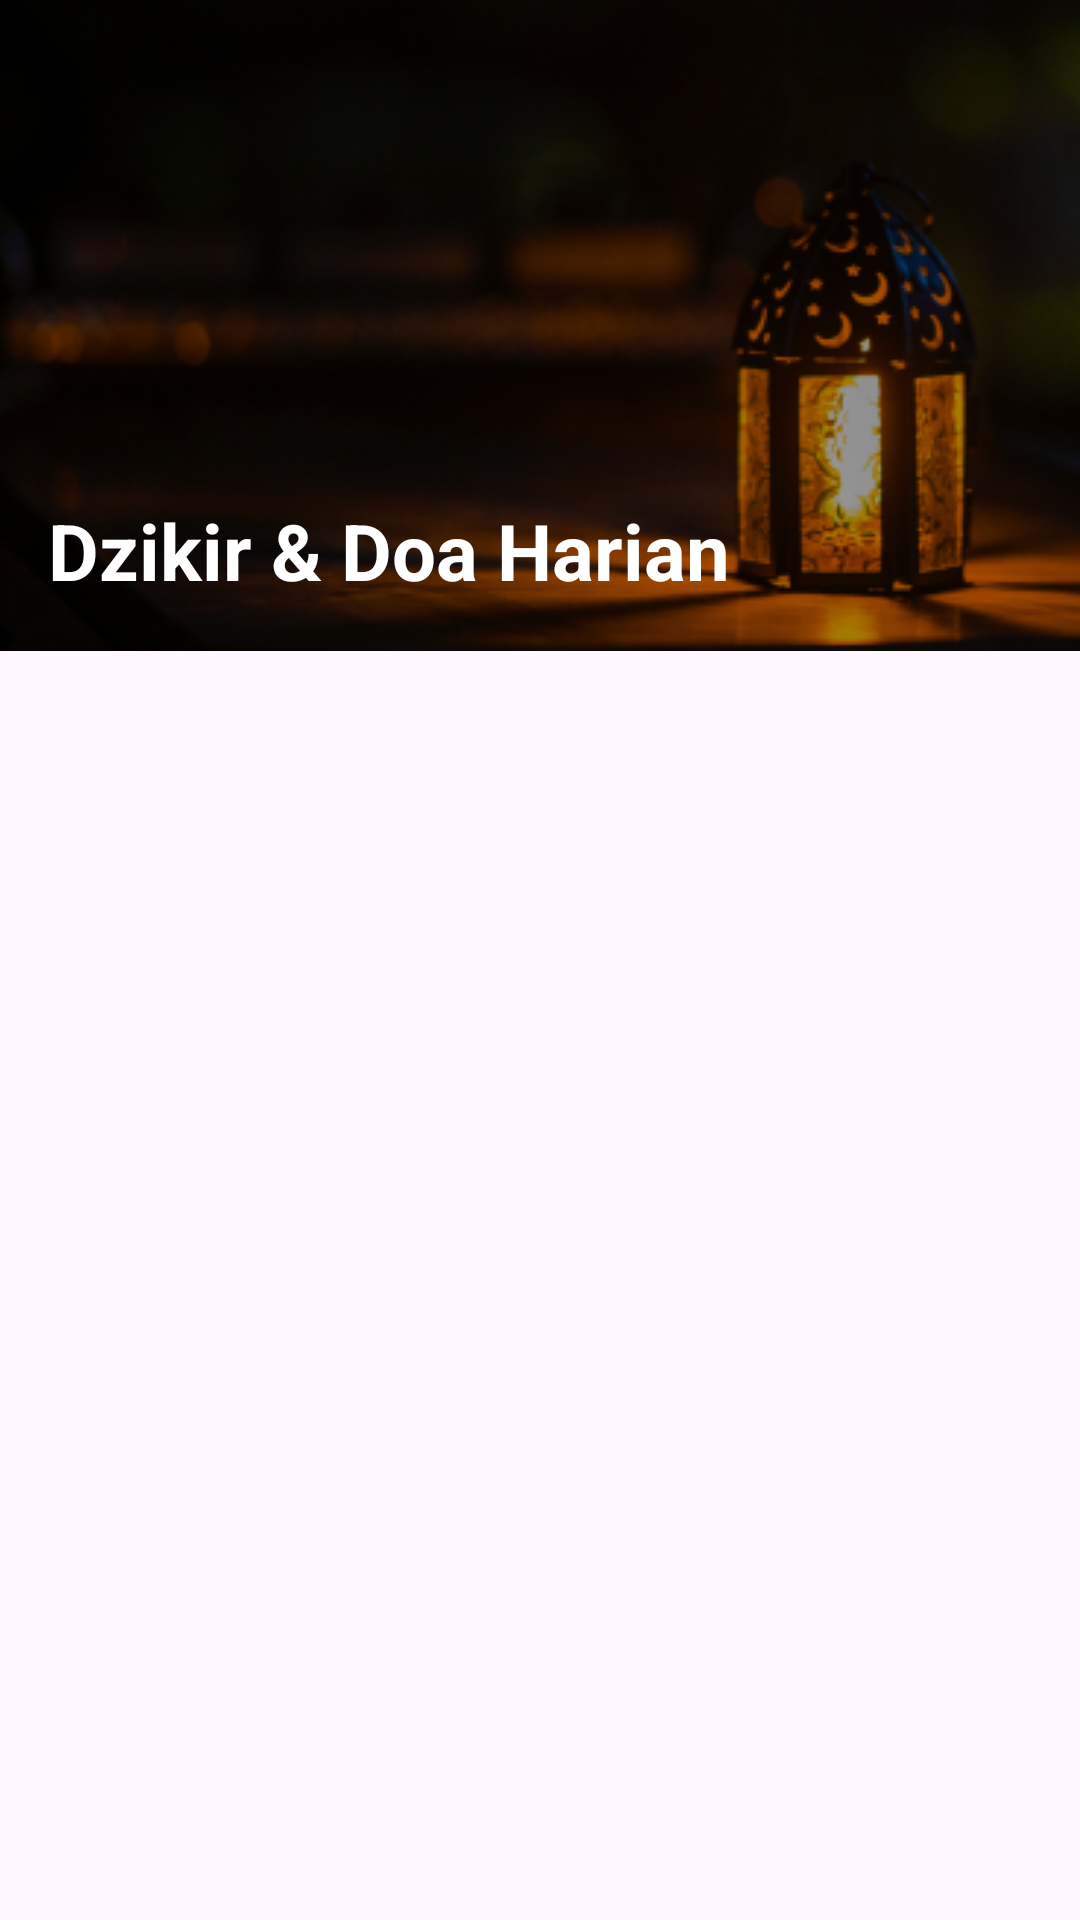

Here is an Android app screen rendered from its layout file. Give the layout XML and the strings, colors and styles it references.
<!-- AndroidManifest.xml: activity theme Theme.Sunnahku.actionbar -->
<!-- res/layout/activity_dzikir_doa_harian.xml -->
<?xml version="1.0" encoding="utf-8"?>
<RelativeLayout xmlns:android="http://schemas.android.com/apk/res/android"
    xmlns:app="http://schemas.android.com/apk/res-auto"
    xmlns:tools="http://schemas.android.com/tools"
    android:layout_width="match_parent"
    android:layout_height="match_parent"
    tools:context=".ui.SunnahQauliyahActivity">

    <TextView
        android:id="@+id/tv_txt_qauliyah"
        android:layout_width="match_parent"
        android:layout_height="wrap_content"
        android:layout_alignParentTop="true"
        android:layout_marginBottom="1dp"
        android:background="@drawable/bg_features_app"
        android:gravity="bottom"
        android:paddingStart="16dp"
        android:paddingEnd="16dp"
        android:paddingBottom="16dp"
        android:text="@string/txt_dzikir_doa_harian"
        android:textColor="@color/white"
        android:textSize="26sp"
        android:textStyle="bold" />

    <androidx.recyclerview.widget.RecyclerView
        android:id="@+id/rv_qauliyah_shalat"
        android:layout_width="match_parent"
        android:layout_height="wrap_content"
        tools:listitem="@layout/item_view1"
        android:layout_below="@id/tv_txt_qauliyah" />

</RelativeLayout>
<!-- res/layout/item_view1.xml (included above) -->
<?xml version="1.0" encoding="utf-8"?>
<LinearLayout xmlns:android="http://schemas.android.com/apk/res/android"
    android:layout_width="match_parent"
    android:layout_height="wrap_content"
    android:orientation="vertical"
    android:layout_marginBottom="1dp"
    android:background="@color/white">
    
    <TextView
        android:id="@+id/tv_desc"
        android:layout_width="match_parent"
        android:layout_height="wrap_content"
        android:fontFamily="sans-serif"
        android:paddingStart="16dp"
        android:paddingEnd="16dp"
        android:paddingTop="16dp"
        android:paddingBottom="16dp"
        android:textColor="@color/black"
        android:textSize="16sp"
        android:textStyle="bold" />

    <TextView
        android:id="@+id/tv_lafaz"
        android:layout_width="match_parent"
        android:layout_height="wrap_content"
        android:layout_marginBottom="16dp"
        android:fontFamily="@font/arabic_arihna"
        android:paddingStart="16dp"
        android:paddingTop="8dp"
        android:paddingEnd="16dp"
        android:textColor="@color/black"
        android:textSize="20sp"
        android:textStyle="bold" />

    <TextView
        android:id="@+id/tv_terjemah"
        android:layout_width="match_parent"
        android:layout_height="wrap_content"
        android:fontFamily="sans-serif"
        android:paddingStart="16dp"
        android:paddingEnd="16dp"
        android:paddingBottom="16dp"
        android:textColor="@color/grey_black"
        android:textSize="16sp"
        android:textStyle="italic" />

</LinearLayout>
<!-- resources referenced by this layout -->
<resources>
  <color name="black">#FF000000</color>
  <color name="grey_black">#303030</color>
  <color name="white">#FFFFFFFF</color>
  <!-- drawable bg_features_app: png bitmap (drawable, 94299 bytes) -->
  <string name="txt_dzikir_doa_harian">Dzikir &amp; Doa Harian</string>
  <style name="Theme.Sunnahku.actionbar" parent="Theme.Material3.DayNight" />
</resources>
